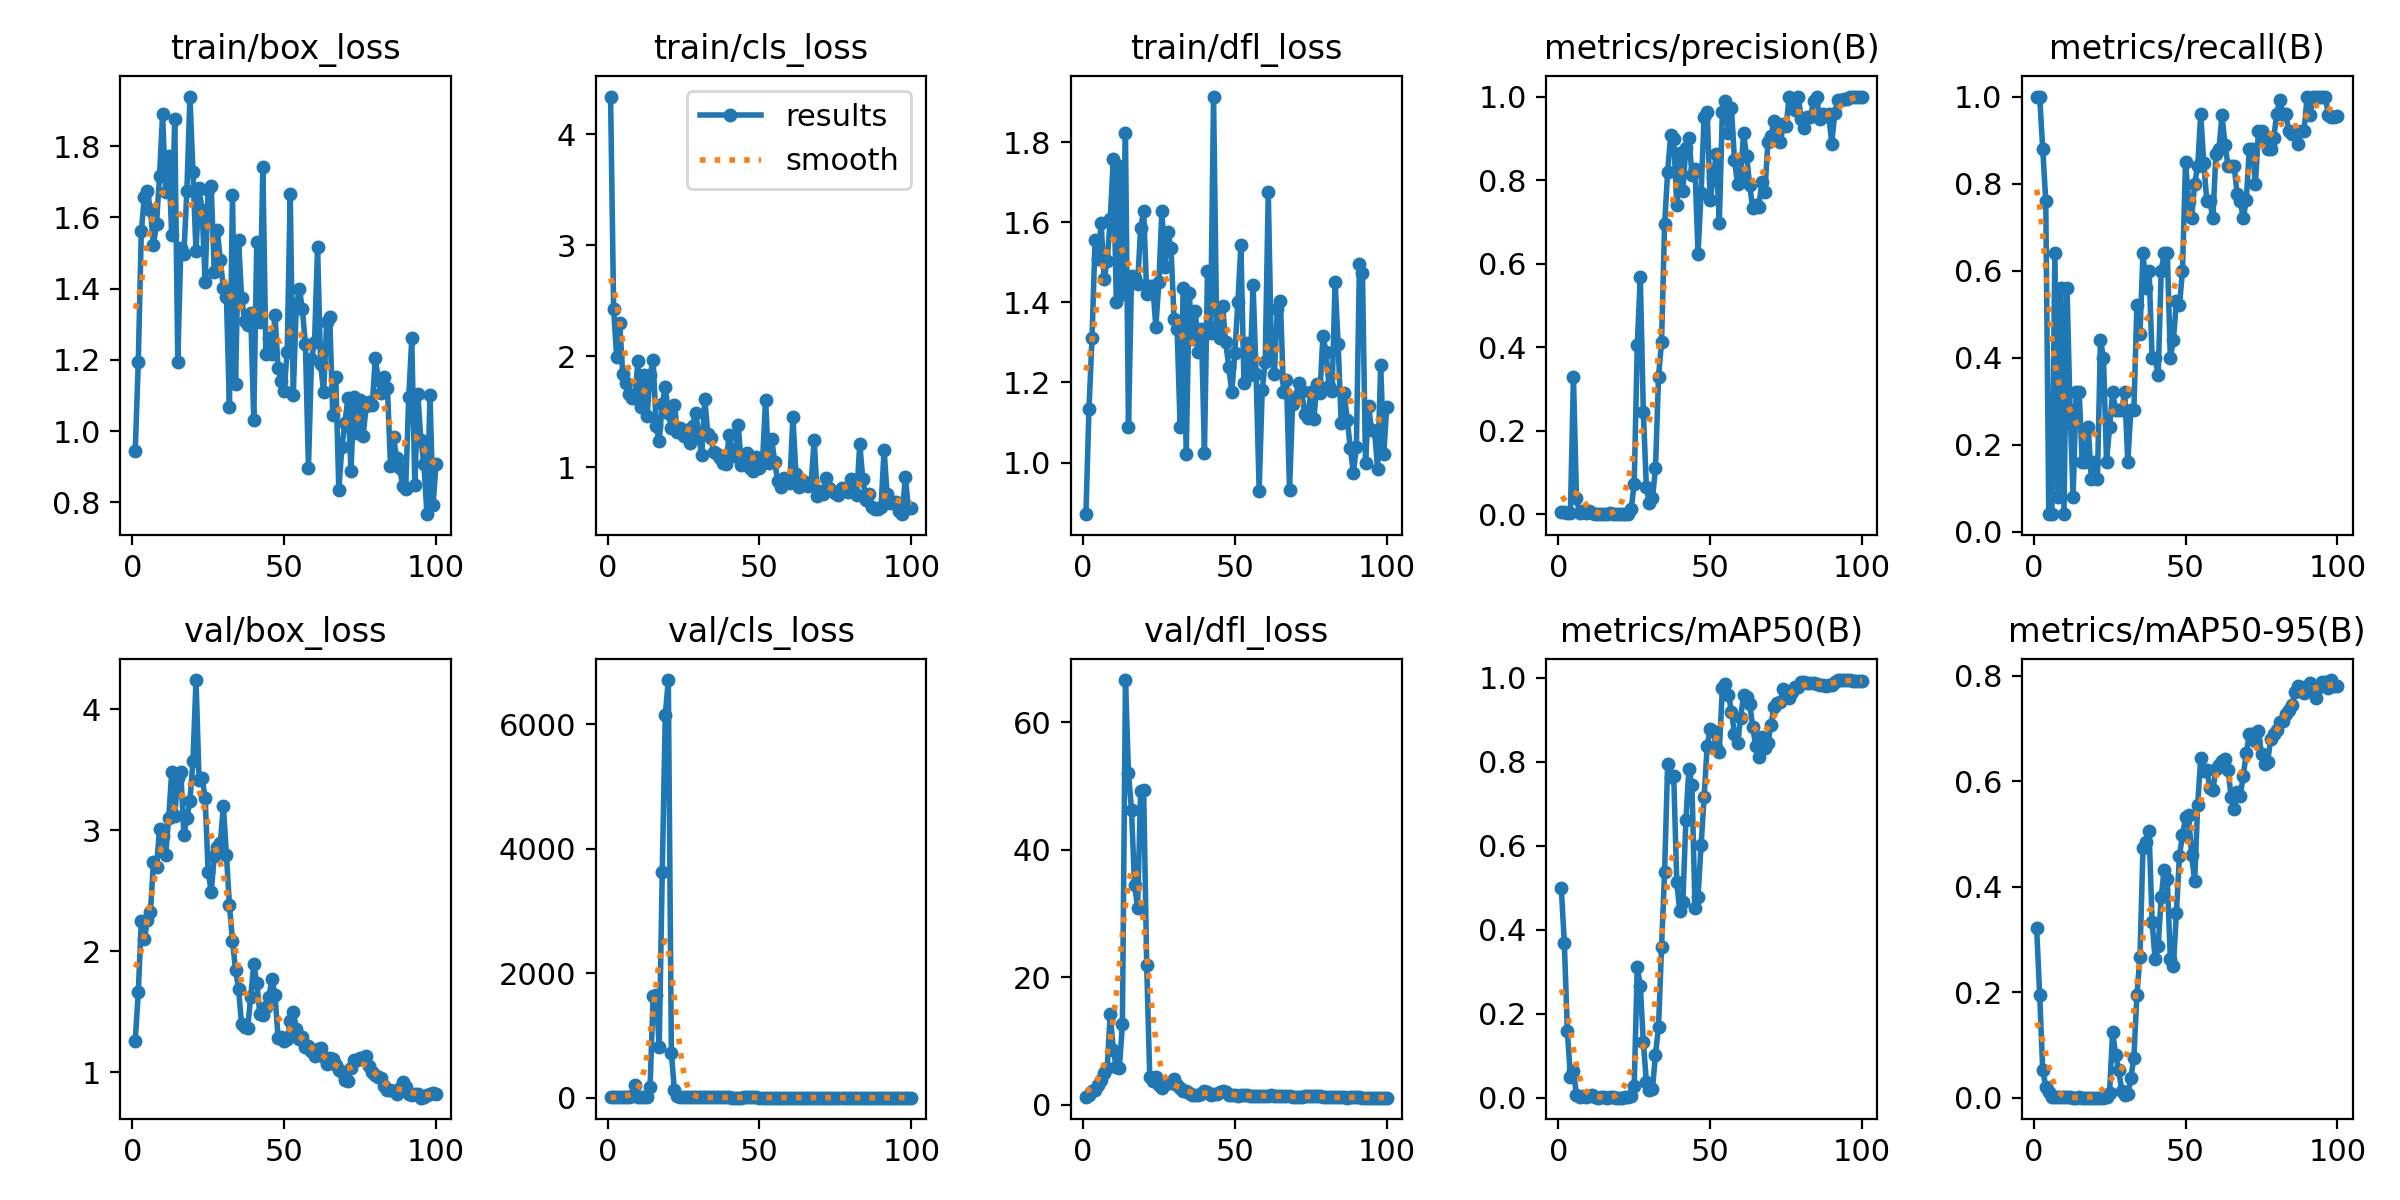

Source data for this figure (header and first rows):
epoch, time, train/box_loss, train/cls_loss, train/dfl_loss, metrics/precision(B), metrics/recall(B), metrics/mAP50(B), metrics/mAP50-95(B), val/box_loss, val/cls_loss, val/dfl_loss, lr/pg0, lr/pg1, lr/pg2
1, 19.11, 0.945, 4.337, 0.8713, 0.00439, 1, 0.5002, 0.3222, 1.262, 3.592, 1.211, 0.0003, 0.0003, 0.0973
2, 30.34, 1.194, 2.426, 1.134, 0.00439, 1, 0.3686, 0.1952, 1.659, 3.625, 1.428, 0.0006937, 0.0006937, 0.09369
3, 41.13, 1.561, 1.994, 1.31, 0.00386, 0.88, 0.1593, 0.05249, 2.252, 4.032, 2.115, 0.00108, 0.00108, 0.09008
4, 51.99, 1.658, 2.299, 1.555, 0.00333, 0.76, 0.04948, 0.02014, 2.099, 3.93, 2.299, 0.00146, 0.00146, 0.08646
5, 63.14, 1.674, 1.841, 1.509, 0.3293, 0.04, 0.06483, 0.01059, 2.26, 3.904, 3, 0.001832, 0.001832, 0.08283
6, 73.8, 1.62, 1.763, 1.598, 0.03955, 0.04, 0.00624, 0.00194, 2.322, 8.259, 3.863, 0.002197, 0.002197, 0.0792
7, 84.46, 1.523, 1.658, 1.458, 0.00281, 0.64, 0.0027, 0.00074, 2.736, 13.24, 4.912, 0.002554, 0.002554, 0.07555
8, 95.09, 1.581, 1.629, 1.504, 0.00688, 0.08, 0.00359, 0.00108, 2.697, 23.6, 5.743, 0.002905, 0.002905, 0.0719
9, 105.9, 1.717, 1.624, 1.607, 0.00246, 0.56, 0.00204, 0.00066, 3.007, 205.5, 14.25, 0.003248, 0.003248, 0.06825
10, 116.6, 1.89, 1.962, 1.757, 0.00841, 0.04, 0.00518, 0.00102, 2.949, 12.4, 8.518, 0.003584, 0.003584, 0.06458
11, 127.3, 1.67, 1.545, 1.402, 0.00246, 0.56, 0.00565, 0.00157, 2.797, 4.47, 5.863, 0.003913, 0.003913, 0.06091
12, 137.8, 1.772, 1.828, 1.741, 0.00123, 0.28, 0.00183, 0.00041, 3.097, 4.562, 5.722, 0.004235, 0.004235, 0.05723
13, 148.7, 1.549, 1.459, 1.422, 0.00035, 0.08, 0.0002, 4e-05, 3.477, 15.07, 12.58, 0.004549, 0.004549, 0.05355
14, 160.2, 1.876, 1.828, 1.822, 0.0014, 0.32, 0.00095, 0.00033, 3.118, 175.6, 66.6, 0.004856, 0.004856, 0.04986
15, 176.5, 1.195, 1.969, 1.089, 0.0014, 0.32, 0.00094, 0.00041, 3.428, 1630, 51.97, 0.005157, 0.005157, 0.04616
16, 193, 1.513, 1.377, 1.465, 0.00135, 0.16, 0.00053, 0.00012, 3.481, 1646, 46.23, 0.00545, 0.00545, 0.04245
17, 209.5, 1.497, 1.233, 1.461, 0.00273, 0.16, 0.00097, 0.00016, 2.962, 808.6, 34.43, 0.005735, 0.005735, 0.03874
18, 225.5, 1.675, 1.575, 1.446, 0.0011, 0.24, 0.00067, 0.00015, 3.101, 3618, 30.84, 0.006014, 0.006014, 0.03501
19, 241.3, 1.939, 1.721, 1.586, 0.00094, 0.12, 0.00053, 0.00014, 3.24, 6148, 49.22, 0.006285, 0.006285, 0.03129
20, 258.7, 1.726, 1.494, 1.628, 0.00071, 0.16, 0.00041, 0.00011, 3.571, 6706, 49.32, 0.006549, 0.006549, 0.02755
21, 272, 1.505, 1.354, 1.422, 0.00089, 0.12, 0.00035, 9e-05, 4.24, 721.6, 21.85, 0.006806, 0.006806, 0.02381
22, 284, 1.681, 1.564, 1.442, 0.00193, 0.44, 0.00147, 0.00033, 3.415, 118, 4.307, 0.007056, 0.007056, 0.02006
23, 298.3, 1.622, 1.315, 1.44, 0.00175, 0.4, 0.00144, 0.00033, 3.435, 21.66, 3.655, 0.007298, 0.007298, 0.0163
24, 312.6, 1.42, 1.352, 1.339, 0.01208, 0.16, 0.00471, 0.00136, 3.265, 16.91, 4.36, 0.007534, 0.007534, 0.01253
25, 324.6, 1.678, 1.283, 1.45, 0.07333, 0.24, 0.02918, 0.0096, 2.658, 14.26, 3.037, 0.007762, 0.007762, 0.008762
26, 336.3, 1.688, 1.337, 1.629, 0.4041, 0.32, 0.3115, 0.1245, 2.492, 11.51, 2.635, 0.00775, 0.00775, 0.00775
27, 349.3, 1.447, 1.218, 1.489, 0.5691, 0.28, 0.2673, 0.08139, 2.783, 10.32, 3.39, 0.00766, 0.00766, 0.00766
28, 363, 1.566, 1.375, 1.576, 0.2454, 0.28, 0.1323, 0.05225, 2.865, 7.637, 3.393, 0.00757, 0.00757, 0.00757
29, 375.4, 1.481, 1.493, 1.535, 0.06456, 0.28, 0.03813, 0.01361, 2.895, 6.541, 3.321, 0.00748, 0.00748, 0.00748
30, 387.7, 1.401, 1.288, 1.358, 0.02765, 0.32, 0.01742, 0.00495, 3.2, 7.775, 3.935, 0.00739, 0.00739, 0.00739
31, 399.6, 1.377, 1.112, 1.334, 0.03807, 0.16, 0.02109, 0.00762, 2.797, 7.768, 3.104, 0.0073, 0.0073, 0.0073
32, 411.6, 1.069, 1.618, 1.088, 0.1105, 0.28, 0.1027, 0.03696, 2.38, 5.15, 2.518, 0.00721, 0.00721, 0.00721
33, 424.3, 1.662, 1.301, 1.436, 0.329, 0.28, 0.169, 0.07614, 2.087, 4.071, 2.179, 0.00712, 0.00712, 0.00712
34, 436.4, 1.131, 1.266, 1.021, 0.4135, 0.52, 0.3594, 0.195, 1.848, 3.387, 2.054, 0.00703, 0.00703, 0.00703
35, 448.1, 1.536, 1.14, 1.422, 0.6938, 0.4537, 0.5385, 0.267, 1.688, 3.454, 1.841, 0.00694, 0.00694, 0.00694
36, 460.8, 1.374, 1.124, 1.308, 0.8195, 0.64, 0.794, 0.4741, 1.396, 4.844, 1.505, 0.00685, 0.00685, 0.00685
37, 472.7, 1.309, 1.082, 1.379, 0.9082, 0.56, 0.7647, 0.4839, 1.377, 5.392, 1.511, 0.00676, 0.00676, 0.00676
38, 485, 1.297, 1.036, 1.275, 0.8984, 0.6, 0.7664, 0.5061, 1.367, 5.681, 1.496, 0.00667, 0.00667, 0.00667
39, 497.1, 1.331, 1.027, 1.335, 0.7407, 0.4, 0.5142, 0.3332, 1.623, 6.168, 1.723, 0.00658, 0.00658, 0.00658
40, 508.2, 1.032, 1.294, 1.024, 0.8641, 0.4, 0.4439, 0.2633, 1.893, 4.538, 2.1, 0.00649, 0.00649, 0.00649
41, 519.7, 1.532, 1.141, 1.479, 0.7737, 0.36, 0.4655, 0.2867, 1.741, 3.27, 1.953, 0.0064, 0.0064, 0.0064
42, 531.4, 1.308, 1.101, 1.322, 0.8769, 0.6, 0.6609, 0.3811, 1.484, 2.697, 1.568, 0.00631, 0.00631, 0.00631
43, 543.8, 1.741, 1.382, 1.914, 0.9014, 0.64, 0.7838, 0.4312, 1.474, 2.74, 1.599, 0.00622, 0.00622, 0.00622
44, 554.8, 1.215, 1.024, 1.339, 0.8127, 0.64, 0.7442, 0.4145, 1.543, 3.353, 1.7, 0.00613, 0.00613, 0.00613
45, 566.3, 1.261, 1.035, 1.31, 0.8274, 0.4, 0.4531, 0.2623, 1.622, 7.366, 1.905, 0.00604, 0.00604, 0.00604
46, 577.7, 1.217, 1.13, 1.39, 0.6242, 0.44, 0.4793, 0.2488, 1.774, 10.02, 2.111, 0.00595, 0.00595, 0.00595
47, 590.1, 1.326, 0.9976, 1.3, 0.7681, 0.5303, 0.6013, 0.3508, 1.639, 9.491, 1.937, 0.00586, 0.00586, 0.00586
48, 602.5, 1.176, 0.9662, 1.239, 0.951, 0.52, 0.7152, 0.4589, 1.286, 7.176, 1.467, 0.00577, 0.00577, 0.00577
49, 614.5, 1.142, 1.098, 1.176, 0.9639, 0.6, 0.8375, 0.4971, 1.29, 4.928, 1.441, 0.00568, 0.00568, 0.00568
50, 625.8, 1.113, 0.997, 1.273, 0.7521, 0.8499, 0.8781, 0.5316, 1.258, 3.106, 1.438, 0.00559, 0.00559, 0.00559
51, 637.4, 1.223, 1.052, 1.4, 0.8046, 0.76, 0.8743, 0.5355, 1.277, 2.447, 1.399, 0.0055, 0.0055, 0.0055
52, 649.2, 1.666, 1.611, 1.543, 0.8624, 0.72, 0.8335, 0.4597, 1.42, 2.198, 1.459, 0.00541, 0.00541, 0.00541
53, 660.7, 1.101, 1.036, 1.198, 0.6978, 0.8, 0.8238, 0.411, 1.497, 2.015, 1.486, 0.00532, 0.00532, 0.00532
54, 671.8, 1.352, 1.255, 1.299, 0.9624, 0.84, 0.9754, 0.5551, 1.358, 1.394, 1.423, 0.00523, 0.00523, 0.00523
55, 683.2, 1.4, 1.053, 1.219, 0.9883, 0.96, 0.9853, 0.6431, 1.271, 1.166, 1.414, 0.00514, 0.00514, 0.00514
56, 694.6, 1.342, 0.8757, 1.444, 0.9137, 0.847, 0.9605, 0.6186, 1.294, 1.217, 1.4, 0.00505, 0.00505, 0.00505
57, 705.5, 1.245, 0.8201, 1.221, 0.9716, 0.76, 0.92, 0.6218, 1.205, 1.438, 1.322, 0.00496, 0.00496, 0.00496
58, 718.4, 0.8965, 0.9013, 0.9303, 0.8473, 0.76, 0.8669, 0.5861, 1.214, 1.574, 1.353, 0.00487, 0.00487, 0.00487
59, 730.7, 1.202, 0.8824, 1.18, 0.7902, 0.72, 0.8461, 0.5829, 1.177, 1.725, 1.335, 0.00478, 0.00478, 0.00478
60, 743.3, 1.249, 0.8619, 1.252, 0.8126, 0.8676, 0.9039, 0.6233, 1.137, 1.595, 1.331, 0.00469, 0.00469, 0.00469
... 40 more rows
